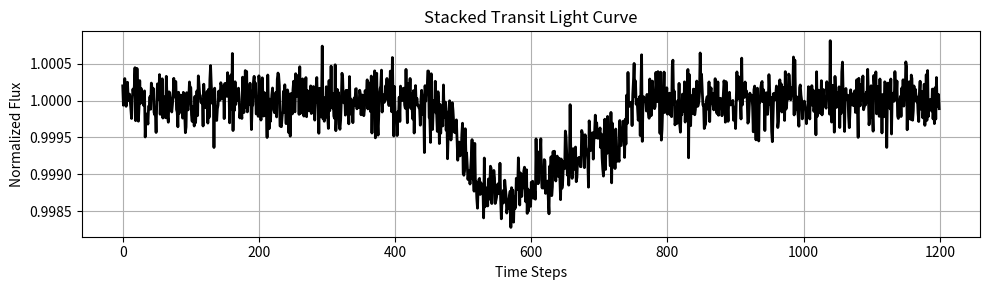
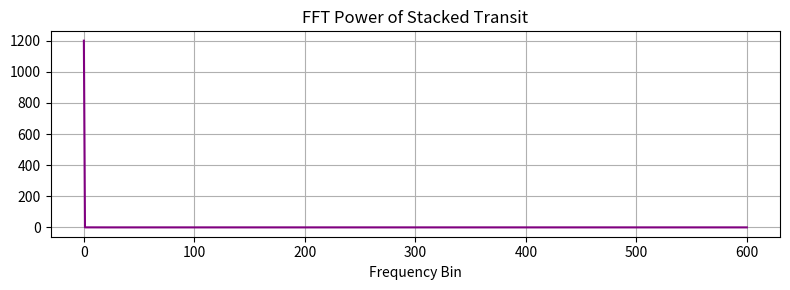

Write Python code to recreate these figures, in order.
"""
SpectraMind V50 – Transit Stack Generator (Fully Loaded Version)
---------------------------------------------------------------
Simulates multiple noisy transit light curves and returns the average or full stack.
Integrates with:
- simulate_lightcurve_from_mu.py
- fgs1_mamba.py (pretrain injection)
- symbolic_loss.py (smoothness, monotonicity eval)
- plot_fft_power_cluster_compare.py
- generate_html_report.py (summary + PNG export)
- CLI: spectramind simulate-transit
"""

import numpy as np
import matplotlib.pyplot as plt
import os
import json
from typing import Tuple, Optional


def generate_single_transit(
    T: int = 1000,
    depth: float = 0.001,
    duration: float = 0.1,
    sigma: float = 0.0005,
    baseline: float = 1.0,
    random_phase: bool = True
) -> np.ndarray:
    time = np.linspace(0, 1, T)
    flux = np.ones(T) * baseline
    center = np.random.uniform(0.4, 0.6) if random_phase else 0.5
    in_transit = np.abs(time - center) < (duration / 2)
    flux[in_transit] -= depth
    return flux + np.random.normal(0, sigma, size=T)


def stack_transits(
    n: int = 5,
    T: int = 1000,
    depth: float = 0.001,
    duration: float = 0.1,
    sigma: float = 0.0005,
    random_phase: bool = True,
    return_all: bool = False
) -> np.ndarray:
    stack = np.array([
        generate_single_transit(T, depth, duration, sigma, random_phase=random_phase)
        for _ in range(n)
    ])
    return stack if return_all else stack.mean(axis=0)


def plot_stacked_transit(
    stacked: np.ndarray,
    save_path: str = "diagnostics/stacked_transit.png",
    title: str = "Stacked Transit Light Curve",
    save_npy: Optional[str] = None,
    save_json: Optional[str] = None,
    save_fft: Optional[str] = None
):
    os.makedirs(os.path.dirname(save_path), exist_ok=True)
    plt.figure(figsize=(10, 3))

    if stacked.ndim == 2:
        for i in range(stacked.shape[0]):
            plt.plot(stacked[i], color="gray", alpha=0.3)
        mean_curve = stacked.mean(axis=0)
        plt.plot(mean_curve, color="black", lw=2, label="Mean")
    else:
        plt.plot(stacked, color="black", lw=2)

    plt.title(title)
    plt.xlabel("Time Steps")
    plt.ylabel("Normalized Flux")
    plt.grid(True)
    plt.tight_layout()
    plt.savefig(save_path)
    print(f"✅ Saved stacked transit plot: {save_path}")

    if save_npy:
        np.save(save_npy, stacked)
        print(f"💾 Saved stacked transit .npy: {save_npy}")

    if save_json and stacked.ndim == 1:
        with open(save_json, "w") as f:
            json.dump({"mean_flux": stacked.tolist()}, f)
        print(f"📝 Saved transit JSON summary: {save_json}")

    if save_fft and stacked.ndim == 1:
        fft = np.abs(np.fft.rfft(stacked))
        plt.figure(figsize=(8, 3))
        plt.plot(fft, color="purple")
        plt.title("FFT Power of Stacked Transit")
        plt.xlabel("Frequency Bin")
        plt.grid(True)
        plt.tight_layout()
        plt.savefig(save_fft)
        print(f"🔬 Saved FFT of stacked transit: {save_fft}")


if __name__ == "__main__":
    stacked = stack_transits(n=10, T=1200, depth=0.002, sigma=0.0007)
    plot_stacked_transit(
        stacked,
        save_path="diagnostics/stacked_transit.png",
        save_npy="diagnostics/stacked_transit.npy",
        save_json="diagnostics/stacked_transit.json",
        save_fft="diagnostics/stacked_transit_fft.png"
    )
